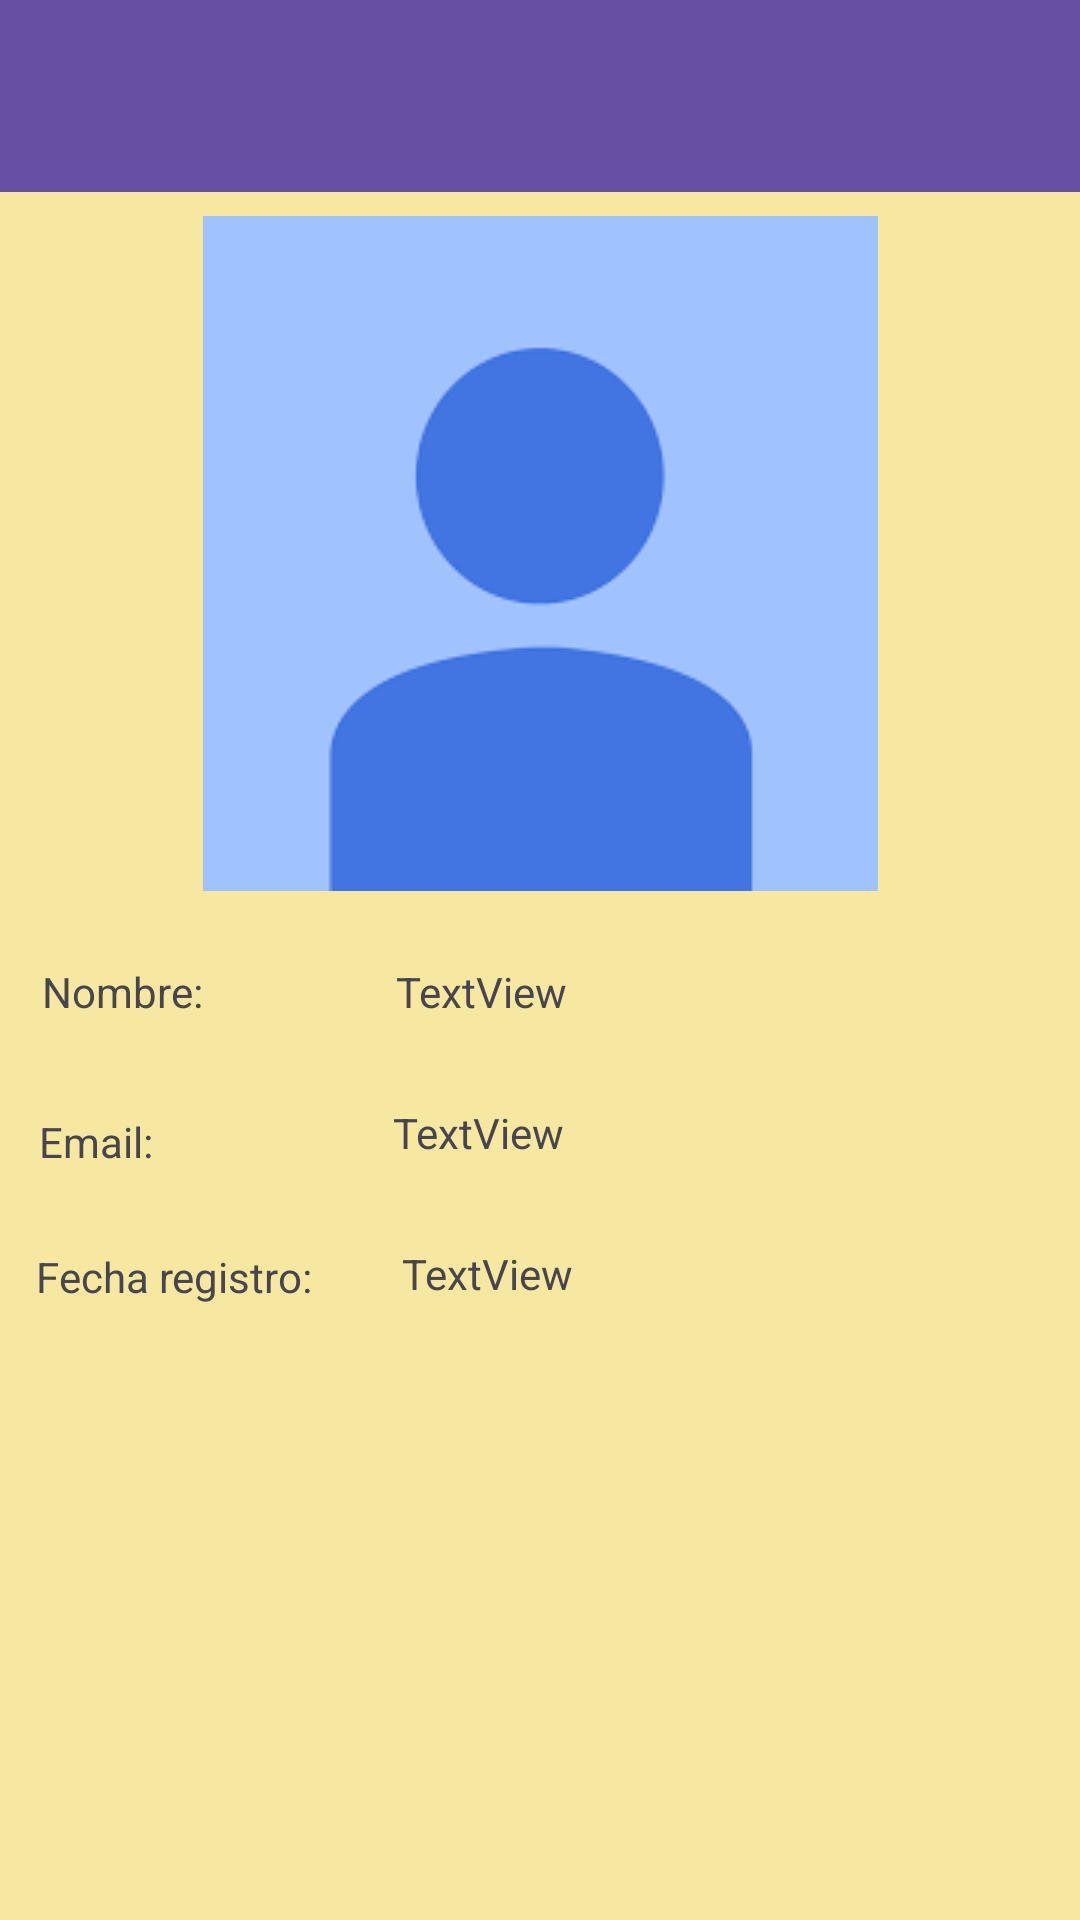

The Android layout XML behind this screen, and the referenced resources:
<!-- AndroidManifest.xml: application theme Theme.BiblioTeisAndroid -->
<!-- res/layout/activity_user.xml -->
<?xml version="1.0" encoding="utf-8"?>
<androidx.constraintlayout.widget.ConstraintLayout xmlns:android="http://schemas.android.com/apk/res/android"
    xmlns:app="http://schemas.android.com/apk/res-auto"
    xmlns:tools="http://schemas.android.com/tools"
    android:id="@+id/main"
    android:layout_width="match_parent"
    android:layout_height="match_parent"
    tools:context=".UserActivity"
    tools:ignore="ExtraText"
    android:background="@color/amarillento">
    

    <TextView
        android:id="@+id/textView3"
        android:layout_width="118dp"
        android:layout_height="26dp"
        android:layout_marginTop="24dp"
        android:text="Nombre:"
        app:layout_constraintEnd_toStartOf="@+id/txtNameUser"
        app:layout_constraintTop_toBottomOf="@+id/imageViewUser" />

    <TextView
        android:id="@+id/textView2"
        android:layout_width="118dp"
        android:layout_height="26dp"
        android:layout_marginTop="24dp"
        android:layout_marginEnd="4dp"
        android:text="Fecha registro:"
        app:layout_constraintEnd_toStartOf="@+id/txtFechaJoin"
        app:layout_constraintTop_toBottomOf="@+id/textView" />

    <androidx.appcompat.widget.Toolbar
        android:id="@+id/toolbar"
        android:layout_width="match_parent"
        android:layout_height="wrap_content"
        android:background="?android:attr/colorPrimary"
        android:elevation="4dp"
        android:title="BibliotecaTeis"
        tools:ignore="MissingConstraints"
        tools:layout_editor_absoluteX="0dp"
        tools:layout_editor_absoluteY="-9dp" />

    <ImageView
        android:id="@+id/imageViewUser"
        android:layout_width="wrap_content"
        android:layout_height="wrap_content"
        android:layout_marginTop="8dp"
        app:layout_constraintEnd_toEndOf="parent"
        app:layout_constraintStart_toStartOf="parent"
        app:layout_constraintTop_toBottomOf="@+id/toolbar"
        app:srcCompat="@drawable/avatar_user" />

    <TextView
        android:id="@+id/txtNameUser"
        android:layout_width="228dp"
        android:layout_height="23dp"
        android:layout_marginTop="24dp"
        android:text="TextView"
        app:layout_constraintEnd_toEndOf="parent"
        app:layout_constraintTop_toBottomOf="@+id/imageViewUser" />

    <TextView
        android:id="@+id/txtEmailUser"
        android:layout_width="229dp"
        android:layout_height="23dp"
        android:layout_marginTop="24dp"
        android:text="TextView"
        app:layout_constraintEnd_toEndOf="parent"
        app:layout_constraintTop_toBottomOf="@+id/txtNameUser" />

    <TextView
        android:id="@+id/txtFechaJoin"
        android:layout_width="226dp"
        android:layout_height="22dp"
        android:layout_marginTop="24dp"
        android:text="TextView"
        app:layout_constraintEnd_toEndOf="parent"
        app:layout_constraintTop_toBottomOf="@+id/txtEmailUser" />

    <Button
        android:id="@+id/btnVolverUser"
        android:layout_width="wrap_content"
        android:layout_height="wrap_content"
        android:text="Volver"
        app:layout_constraintStart_toStartOf="parent"
        app:layout_constraintTop_toTopOf="parent" />

    <androidx.recyclerview.widget.RecyclerView
        android:id="@+id/rvBooksUser"
        android:layout_width="0dp"
        android:layout_height="0dp"
        android:layout_margin="0dp"
        android:layout_marginTop="16dp"
        android:padding="0dp"
        app:layout_constraintBottom_toBottomOf="parent"
        app:layout_constraintEnd_toEndOf="parent"
        app:layout_constraintStart_toStartOf="parent"
        app:layout_constraintTop_toBottomOf="@+id/txtFechaJoin" />

    <TextView
        android:id="@+id/textView"
        android:layout_width="118dp"
        android:layout_height="21dp"
        android:layout_marginTop="24dp"
        android:text="Email:"
        app:layout_constraintEnd_toStartOf="@+id/txtEmailUser"
        app:layout_constraintTop_toBottomOf="@+id/textView3" />

</androidx.constraintlayout.widget.ConstraintLayout>
<!-- resources referenced by this layout -->
<resources>
  <color name="amarillento">#F6E8A1</color>
  <!-- drawable avatar_user: png bitmap (drawable, 1547 bytes) -->
  <style name="Theme.BiblioTeisAndroid" parent="Base.Theme.BiblioTeisAndroid" />
  <style name="Base.Theme.BiblioTeisAndroid" parent="Theme.Material3.DayNight.NoActionBar">
          
          
      </style>
</resources>
